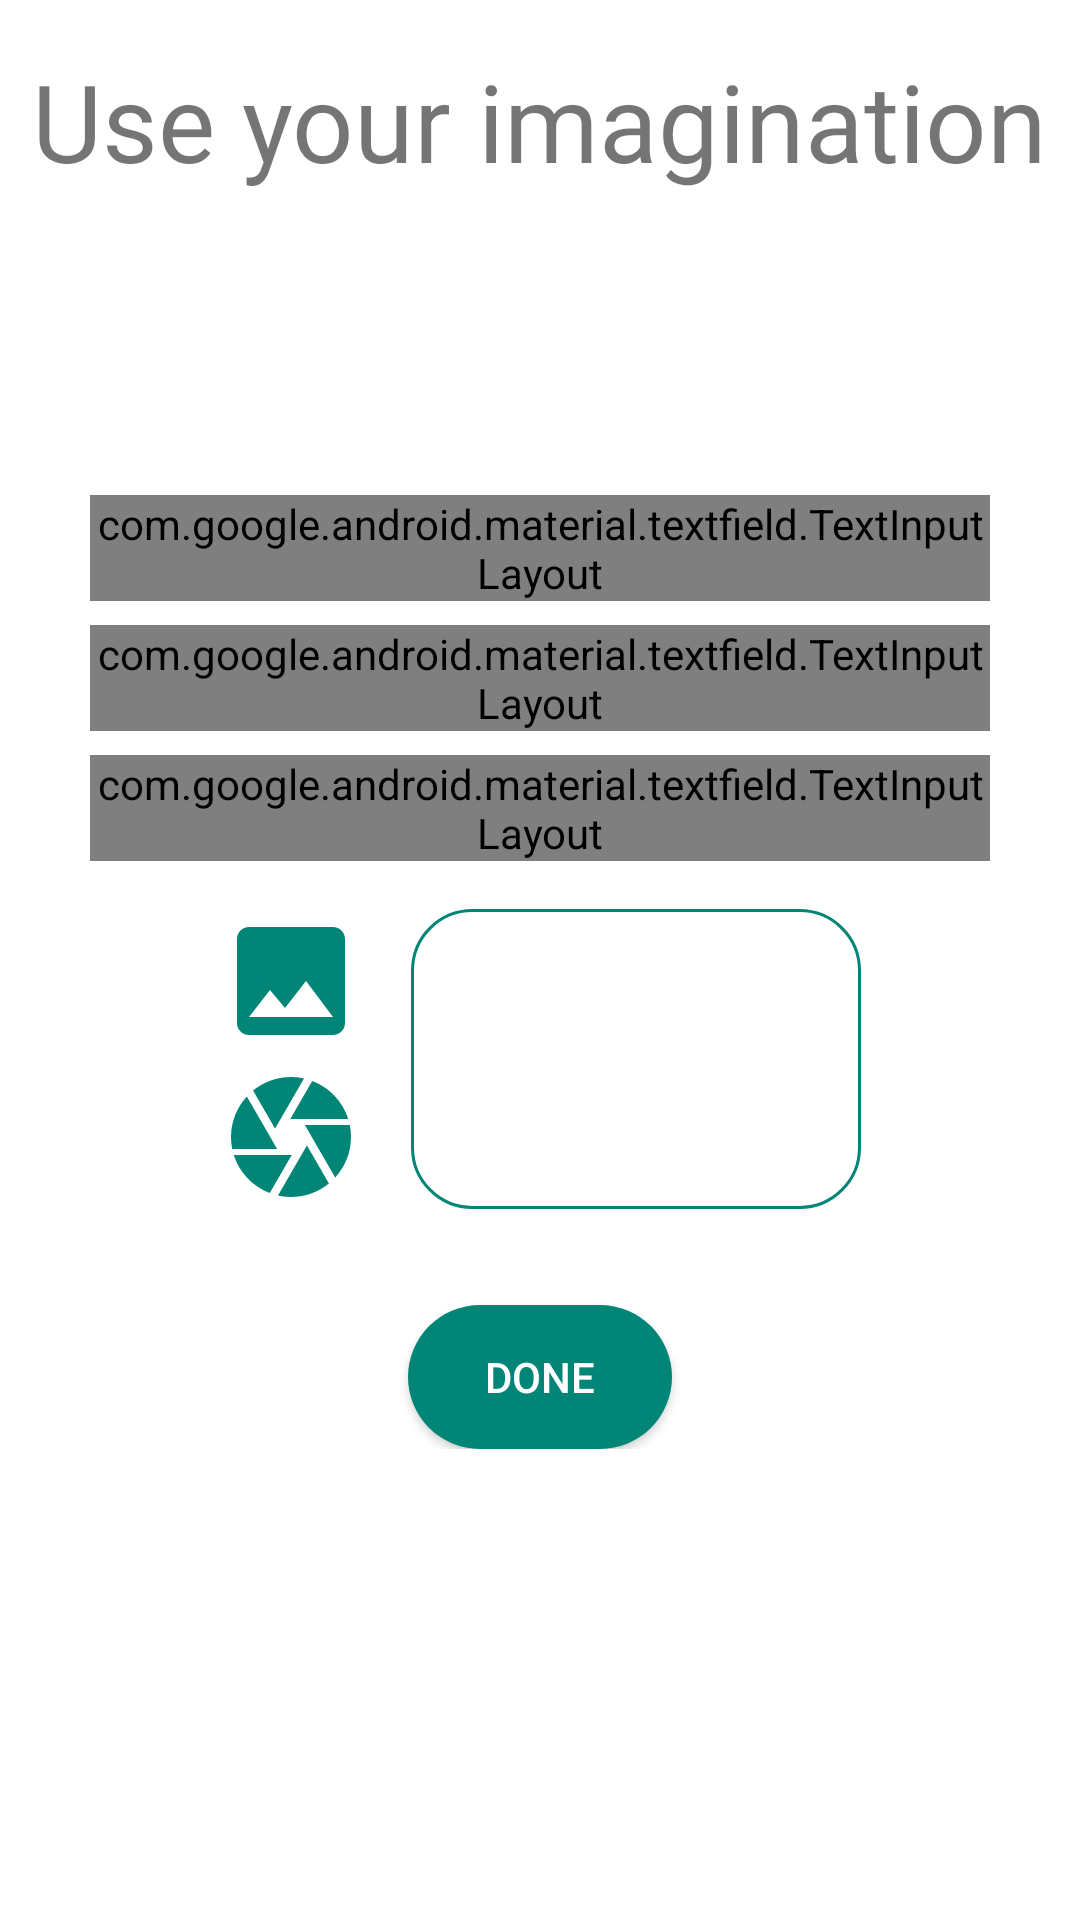

Layout XML and referenced resources for this Android screen:
<!-- AndroidManifest.xml: activity theme AppTheme.Transparent -->
<!-- res/layout/activity_fake_news.xml -->
<?xml version="1.0" encoding="utf-8"?>
<androidx.constraintlayout.widget.ConstraintLayout xmlns:android="http://schemas.android.com/apk/res/android"
    android:id="@+id/fake_news_activity"
    xmlns:app="http://schemas.android.com/apk/res-auto"
    xmlns:tools="http://schemas.android.com/tools"
    android:layout_width="match_parent"
    android:layout_height="match_parent"
    tools:context=".ui.FakeNewsActivity">

    <TextView
        android:layout_width="wrap_content"
        android:layout_height="wrap_content"
        android:fontFamily="@font/ubuntu_l"
        android:textSize="36sp"
        android:text="Use your imagination"
        app:layout_constraintStart_toStartOf="parent"
        app:layout_constraintEnd_toEndOf="parent"
        app:layout_constraintTop_toTopOf="parent"
        android:layout_marginTop="@dimen/text_margin"/>



    <LinearLayout
        android:id="@+id/fake_news_maker"
        android:layout_width="match_parent"
        android:layout_height="wrap_content"
        android:orientation="vertical"
        app:layout_constraintEnd_toEndOf="parent"
        app:layout_constraintStart_toStartOf="parent"
        app:layout_constraintTop_toTopOf="parent"
        app:layout_constraintBottom_toBottomOf="parent"
        android:gravity="center"
        >

        <com.google.android.material.textfield.TextInputLayout
            android:id="@+id/title_text_input_layout"
            style="@style/Widget.MaterialComponents.TextInputLayout.OutlinedBox"
            android:layout_width="300dp"
            android:layout_height="wrap_content"
            android:layout_marginStart="8dp"
            android:layout_marginTop="8dp"
            android:layout_marginEnd="8dp"
            android:textColorHint="@color/colorPrimary"
            app:boxStrokeColor="@color/colorPrimary"
            app:hintTextAppearance="@style/TextInputLayout"
            >

            <com.google.android.material.textfield.TextInputEditText
                android:id="@+id/user_input_title"
                android:layout_width="match_parent"
                android:layout_height="wrap_content"
                android:hint="title"
                android:inputType="text"
                android:textCursorDrawable="@drawable/text_input_cursor"
                style="@style/TextInput"
                android:transitionName="@string/fake_news_transition_title"/>
        </com.google.android.material.textfield.TextInputLayout>

        <com.google.android.material.textfield.TextInputLayout
            android:id="@+id/description_text_input_layout"
            style="@style/Widget.MaterialComponents.TextInputLayout.OutlinedBox"
            android:layout_width="300dp"
            android:layout_height="wrap_content"
            android:layout_marginStart="8dp"
            android:layout_marginTop="8dp"
            android:layout_marginEnd="8dp"
            android:textColorHint="@color/colorPrimary"
            app:boxStrokeColor="@color/colorPrimary"
            app:hintTextAppearance="@style/TextInputLayout"
            >

            <com.google.android.material.textfield.TextInputEditText
                android:id="@+id/user_input_description"
                android:layout_width="match_parent"
                android:layout_height="wrap_content"
                android:hint="description"
                android:inputType="text"
                android:textCursorDrawable="@drawable/text_input_cursor"
                android:transitionName="@string/fake_news_transition_description"/>
        </com.google.android.material.textfield.TextInputLayout>

        <com.google.android.material.textfield.TextInputLayout
            android:id="@+id/content_text_input_layout"
            style="@style/Widget.MaterialComponents.TextInputLayout.OutlinedBox"
            android:layout_width="300dp"
            android:layout_height="wrap_content"
            android:layout_marginStart="8dp"
            android:layout_marginTop="8dp"
            android:layout_marginEnd="8dp"
            android:textColorHint="@color/colorPrimary"
            app:boxStrokeColor="@color/colorPrimary"
            app:hintTextAppearance="@style/TextInputLayout"
            >

            <com.google.android.material.textfield.TextInputEditText
                android:id="@+id/user_input_content"
                android:layout_width="match_parent"
                android:layout_height="wrap_content"
                android:hint="content"
                android:inputType="text"
                android:textCursorDrawable="@drawable/text_input_cursor"
                android:transitionName="@string/fake_news_transition_content"/>
        </com.google.android.material.textfield.TextInputLayout>



        <androidx.constraintlayout.widget.ConstraintLayout
            android:layout_width="wrap_content"
            android:layout_height="wrap_content"
            android:layout_gravity="center"
            android:layout_marginTop="@dimen/text_margin">
            <ImageButton
                android:id="@+id/upload_image_button"
                android:layout_width="wrap_content"
                android:layout_height="wrap_content"
                android:background="@null"
                android:src="@drawable/ic_photo_green_24dp"
                app:layout_constraintStart_toStartOf="parent"
                app:layout_constraintTop_toTopOf="parent"
                />



            <ImageButton
                android:id="@+id/user_camera_button"
                android:layout_width="wrap_content"
                android:layout_height="wrap_content"
                android:background="@null"
                android:src="@drawable/ic_camera_green_24dp"
                app:layout_constraintBottom_toBottomOf="parent" />

            <ImageView
                android:id="@+id/user_image_upload"
                android:layout_width="150dp"
                android:layout_height="100dp"
                android:background="@drawable/news_item_view_holder_border"
                android:layout_marginStart="@dimen/text_margin"
                android:scaleType="centerCrop"
                app:layout_constraintStart_toEndOf="@id/upload_image_button"
                app:layout_constraintTop_toTopOf="parent"
                app:layout_constraintBottom_toBottomOf="parent"
                android:transitionName="@string/fake_news_transition_image"
                />
        </androidx.constraintlayout.widget.ConstraintLayout>

        <Button
            android:id="@+id/submit_button"
            android:layout_width="wrap_content"
            android:layout_height="wrap_content"
            android:text="done"
            android:textColor="@color/white"
            android:background="@drawable/color_primary_button"
            android:layout_marginTop="32dp"
            android:layout_gravity="center"
            />

    </LinearLayout>

    <LinearLayout
        android:id="@+id/fake_news_container"
        android:orientation="vertical"
        android:layout_width="match_parent"
        android:layout_height="wrap_content"
        app:layout_constraintTop_toBottomOf="@id/fake_news_maker"
        app:layout_constraintStart_toStartOf="parent"
        app:layout_constraintEnd_toEndOf="parent"
        android:layout_marginTop="@dimen/text_margin"
        />

</androidx.constraintlayout.widget.ConstraintLayout>
<!-- resources referenced by this layout -->
<resources>
  <color name="colorPrimary">#008577</color>
  <color name="white">#FFFFFF</color>
  <dimen name="text_margin">16dp</dimen>
  <!-- drawable color_primary_button (drawable) -->
  <?xml version="1.0" encoding="utf-8"?>
  <shape xmlns:android="http://schemas.android.com/apk/res/android">
      <solid android:color="@color/colorPrimary" />
      <corners android:radius="40dp" />
  </shape>
  <!-- drawable ic_camera_green_24dp (drawable) -->
  <vector android:height="48dp" android:tint="#008577"
      android:viewportHeight="24.0" android:viewportWidth="24.0"
      android:width="48dp" xmlns:android="http://schemas.android.com/apk/res/android">
      <path android:fillColor="#FF000000" android:pathData="M9.4,10.5l4.77,-8.26C13.47,2.09 12.75,2 12,2c-2.4,0 -4.6,0.85 -6.32,2.25l3.66,6.35 0.06,-0.1zM21.54,9c-0.92,-2.92 -3.15,-5.26 -6,-6.34L11.88,9h9.66zM21.8,10h-7.49l0.29,0.5 4.76,8.25C21,16.97 22,14.61 22,12c0,-0.69 -0.07,-1.35 -0.2,-2zM8.54,12l-3.9,-6.75C3.01,7.03 2,9.39 2,12c0,0.69 0.07,1.35 0.2,2h7.49l-1.15,-2zM2.46,15c0.92,2.92 3.15,5.26 6,6.34L12.12,15L2.46,15zM13.73,15l-3.9,6.76c0.7,0.15 1.42,0.24 2.17,0.24 2.4,0 4.6,-0.85 6.32,-2.25l-3.66,-6.35 -0.93,1.6z"/>
  </vector>
  <!-- drawable ic_photo_green_24dp (drawable) -->
  <vector android:height="48dp" android:tint="#008577"
      android:viewportHeight="24.0" android:viewportWidth="24.0"
      android:width="48dp" xmlns:android="http://schemas.android.com/apk/res/android">
      <path android:fillColor="#FF000000" android:pathData="M21,19V5c0,-1.1 -0.9,-2 -2,-2H5c-1.1,0 -2,0.9 -2,2v14c0,1.1 0.9,2 2,2h14c1.1,0 2,-0.9 2,-2zM8.5,13.5l2.5,3.01L14.5,12l4.5,6H5l3.5,-4.5z"/>
  </vector>
  <!-- drawable news_item_view_holder_border (drawable) -->
  <?xml version="1.0" encoding="utf-8"?>
  <shape xmlns:android="http://schemas.android.com/apk/res/android">
  <solid android:color="#FFFFFF" />
  <stroke android:width="1dp" android:color="@color/colorPrimary" />
  <corners android:radius="20dp" />
      <padding android:left="0dip" android:top="0dip" android:right="0dip" android:bottom="0dip" />
  </shape>
  <!-- drawable text_input_cursor (drawable) -->
  <?xml version="1.0" encoding="utf-8"?>
  <shape xmlns:android="http://schemas.android.com/apk/res/android" android:shape="rectangle">
      <solid android:color="@color/colorPrimary"/>
      <size android:width="2dp"/>
  </shape>
  <string name="fake_news_transition_content">fakeNewsDescriptionContent</string>
  <string name="fake_news_transition_description">fakeNewsDescriptionTransition</string>
  <string name="fake_news_transition_image">fakeNewsTransitionImage</string>
  <string name="fake_news_transition_title">fakeNewsTitleTransition</string>
  <style name="TextInput" parent="android:TextAppearance">
          <item name="android:colorAccent">@color/colorPrimary</item>
      </style>
  <style name="TextInputLayout" parent="android:TextAppearance">
          <item name="android:textColor">@color/colorPrimary</item>
      </style>
  <style name="AppTheme.Transparent" parent="AppTheme">
          <item name="android:windowIsTranslucent">true</item>
          <item name="android:windowBackground">@android:color/transparent</item>
          <item name="android:windowDrawsSystemBarBackgrounds">true</item>
      </style>
  <style name="AppTheme" parent="Theme.AppCompat.Light.NoActionBar">
          
          <item name="colorPrimary">@color/colorPrimary</item>
          <item name="colorPrimaryDark">@color/colorPrimaryDark</item>
          <item name="colorAccent">@color/colorAccent</item>
          <item name="android:windowContentTransitions">true</item>
          <item name="android:statusBarColor">@android:color/white</item>
          <item name="android:windowDrawsSystemBarBackgrounds">true</item>
      </style>
  <color name="colorPrimaryDark">#00574B</color>
  <color name="colorAccent">#D81B60</color>
</resources>
